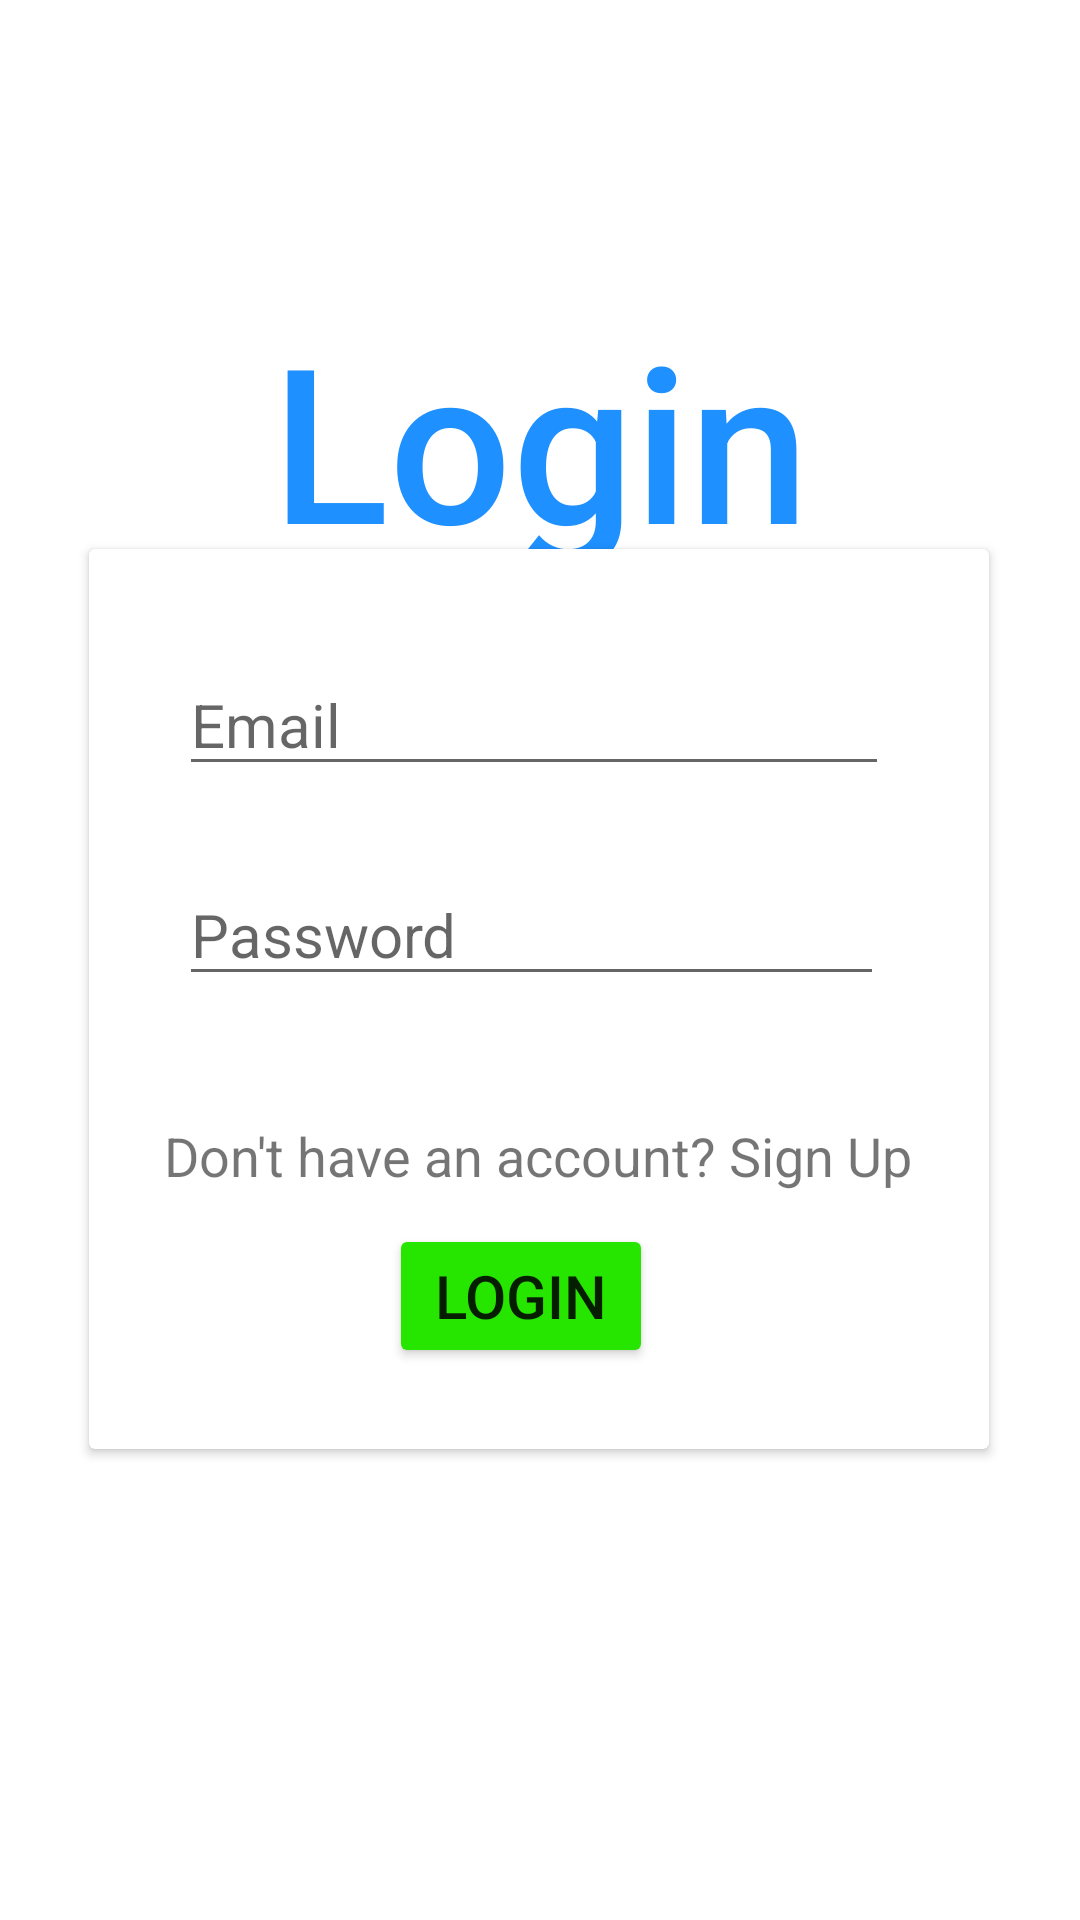

Reconstruct the res/layout file that produces this screen, plus the resources it refers to.
<!-- AndroidManifest.xml: application theme Theme.ProjectAppDemo -->
<!-- res/layout/activity_main.xml -->
<?xml version="1.0" encoding="utf-8"?>
<androidx.constraintlayout.widget.ConstraintLayout xmlns:android="http://schemas.android.com/apk/res/android"
    xmlns:app="http://schemas.android.com/apk/res-auto"
    xmlns:tools="http://schemas.android.com/tools"
    android:layout_width="match_parent"
    android:layout_height="match_parent"
    tools:context=".MainActivity"
    >

    <TextView
        android:layout_width="wrap_content"
        android:layout_height="wrap_content"
        android:text="Login"
        android:textSize="72dp"
        android:textColor="#1E90FF"
        android:fontFamily="sans-serif-medium"
        app:layout_constraintBottom_toBottomOf="parent"
        app:layout_constraintLeft_toLeftOf="parent"
        app:layout_constraintRight_toRightOf="parent"
        app:layout_constraintTop_toTopOf="parent"
        app:layout_constraintVertical_bias="0.181" />

    <androidx.cardview.widget.CardView
        android:id="@+id/cardView"
        android:layout_width="300dp"
        android:layout_height="300dp"
        app:layout_constraintBottom_toBottomOf="parent"
        app:layout_constraintEnd_toEndOf="parent"
        app:layout_constraintHorizontal_bias="0.495"
        app:layout_constraintStart_toStartOf="parent"
        app:layout_constraintTop_toTopOf="parent"
        app:layout_constraintVertical_bias="0.538">

        <EditText
            android:id="@+id/editTextTextPersonName"
            android:layout_width="wrap_content"
            android:layout_height="wrap_content"
            android:layout_marginBottom="10dp"
            android:layout_marginLeft="30dp"
            android:layout_marginTop="35dp"
            android:drawableEnd="@drawable/ic_baseline_email_24"
            android:ems="10"
            android:hint="Email"
            android:inputType="textPersonName"
            android:textSize="20sp" />

        <EditText
            android:id="@+id/editTextTextPersonName2"
            android:layout_width="235dp"
            android:layout_height="wrap_content"
            android:layout_marginBottom="10dp"
            android:layout_marginLeft="30dp"
            android:layout_marginTop="105dp"
            android:drawableEnd="@drawable/ic_baseline_vpn_key_24"
            android:ems="10"
            android:hint="Password"
            android:inputType="textPassword"
            android:textSize="20sp"/>

        <Button
            android:id="@+id/button"
            android:layout_width="wrap_content"
            android:layout_height="wrap_content"
            android:layout_marginLeft="100dp"
            android:layout_marginTop="225dp"
            android:backgroundTint="#26E600"
            android:text="Login"
            android:textSize="20dp" />

        <TextView
            android:id="@+id/textView"
            android:layout_width="wrap_content"
            android:layout_height="wrap_content"
            android:layout_marginLeft="25dp"
            android:layout_marginTop="190dp"
            android:textSize="18dp"
            android:text="Don't have an account? Sign Up"
            android:clickable="true"
            />

    </androidx.cardview.widget.CardView>

</androidx.constraintlayout.widget.ConstraintLayout>
<!-- resources referenced by this layout -->
<resources>
  <style name="Theme.ProjectAppDemo" parent="Theme.MaterialComponents.DayNight.DarkActionBar">
          
          <item name="colorPrimary">@color/purple_500</item>
          <item name="colorPrimaryVariant">@color/purple_700</item>
          <item name="colorOnPrimary">@color/white</item>
          
          <item name="colorSecondary">@color/teal_200</item>
          <item name="colorSecondaryVariant">@color/teal_700</item>
          <item name="colorOnSecondary">@color/black</item>
          
          <item name="android:statusBarColor" tools:targetApi="l">?attr/colorPrimaryVariant</item>
          
      </style>
  <!-- not gathered from this repository: default colours our renderer supplied (Android Studio template values) -->
  <color name="purple_500">#FF6200EE</color>
  <color name="purple_700">#FF3700B3</color>
  <color name="teal_200">#FF03DAC5</color>
  <color name="teal_700">#FF018786</color>
  <color name="black">#FF000000</color>
  <color name="white">#FFFFFFFF</color>
</resources>
